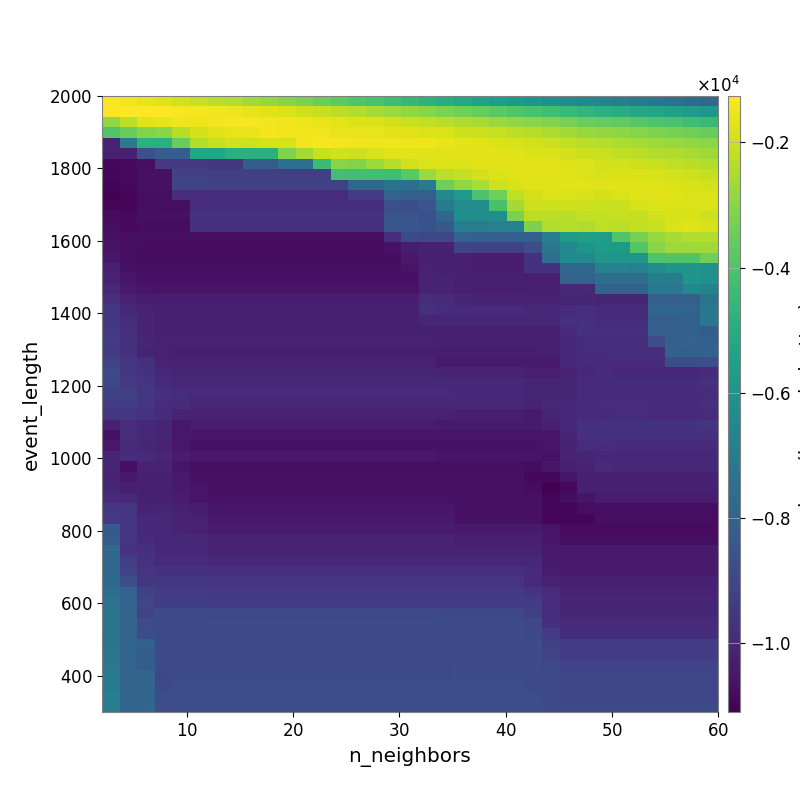

Values plotted in this chart, from the file beside it:
-1.306040229251072105e+03, -1.454535057439042021e+03, -1.582752335191406928e+03, -1.714259924732074751e+03, -1.948017471711736107e+03, -2.080340824775411420e+03, -2.254827926430515618e+03, -2.400568225584459014e+03, -2.602868802523301383e+03, -2.799522230306429265e+03, -3.028337006736625426e+03, -3.246968826618485309e+03, -3.507017181207251269e+03, -3.714637840150154716e+03, -3.918460886852486510e+03, -4.077478934296379975e+03, -4.294508306842157253e+03, -4.551575453159021890e+03, -4.754267637769409703e+03, -4.953568234420659792e+03, -5.144074027732473951e+03, -5.362740878675636850e+03, -5.572455908008430924e+03, -5.733788923159900150e+03
-1.332281901967646945e+03, -1.257674300773294817e+03, -1.271572744592767776e+03, -1.266697831905162730e+03, -1.363754098989675185e+03, -1.403462426910519298e+03, -1.423990236523068234e+03, -1.514342008710236087e+03, -1.605830453841035478e+03, -1.738493573045476523e+03, -1.832940054203476166e+03, -1.975150683373403126e+03, -2.113671866307965047e+03, -2.262477516132522851e+03, -2.405352276026961590e+03, -2.533549154279370214e+03, -2.708564620002248830e+03, -2.860600978664262584e+03, -3.017548953359876577e+03, -3.183604404640741905e+03, -3.369204528884054980e+03, -3.541093880093331791e+03, -3.727903746733883509e+03, -3.929073796300735921e+03
-2.851053032957935557e+03, -2.199607580232127930e+03, -1.709723764943984861e+03, -1.597675681719354543e+03, -1.507919733113239090e+03, -1.510937653611691303e+03, -1.432813355322901543e+03, -1.379280085297684764e+03, -1.389119189799306469e+03, -1.415651723569332489e+03, -1.461703944297208182e+03, -1.511758979802347085e+03, -1.599386549803124581e+03, -1.679460791278508168e+03, -1.758042382401976965e+03, -1.773094239043624611e+03, -1.897636978910129073e+03, -2.035022364591180349e+03, -2.170909517050711202e+03, -2.281163298193998344e+03, -2.412378195245444658e+03, -2.532449875383369999e+03, -2.724251469634248679e+03, -2.870934534081512084e+03
-3.964716098531244825e+03, -3.529261666878387132e+03, -3.132750472051366614e+03, -2.990076091415368865e+03, -2.315953318505725292e+03, -1.884780704991961784e+03, -1.718671945412499099e+03, -1.587194524685782199e+03, -1.548662473341161785e+03, -1.434935386869937020e+03, -1.474626211708269693e+03, -1.461856797343964217e+03, -1.487052829270961865e+03, -1.573964434230637607e+03, -1.603464653843655242e+03, -1.634883245339964333e+03, -1.654941088290026755e+03, -1.705586343902462204e+03, -1.789885674593067279e+03, -1.825682702602366817e+03, -1.973372315313491299e+03, -2.002787431995260022e+03, -2.121643619752821451e+03, -2.219235367289176793e+03
-1.014565029489518929e+04, -7.039160417656189566e+03, -4.763876731856354127e+03, -4.844751803931191716e+03, -3.486033919578981568e+03, -2.393165423007798381e+03, -2.127738538084634001e+03, -1.947028931721403524e+03, -1.966426943324097692e+03, -1.842959115724006551e+03, -1.842220708511341627e+03, -1.449792721291055614e+03, -1.406517101031494576e+03, -1.423900131214347994e+03, -1.451605746414055147e+03, -1.467414209075845974e+03, -1.483000132216953261e+03, -1.499932981450409670e+03, -1.520898862457059295e+03, -1.581798635794678376e+03, -1.652105713784115096e+03, -1.708314396968349229e+03, -1.816853661521050299e+03, -1.870163301238783106e+03
-1.020080995514461574e+04, -1.020070327346689373e+04, -8.675390383221738375e+03, -8.139083782133488967e+03, -8.139083782133488967e+03, -5.186220060957502028e+03, -5.186220060957502028e+03, -4.861767570930260263e+03, -4.869834899194289392e+03, -4.869834899194289392e+03, -3.160640766671479469e+03, -2.583840614651298438e+03, -2.054337716053704298e+03, -1.937236356315594549e+03, -2.022912516712685601e+03, -1.838790067413456882e+03, -1.712704353395799217e+03, -1.684713653218063428e+03, -1.658496709815936356e+03, -1.691416339276149529e+03, -1.707901077162652655e+03, -1.670189352325177424e+03, -1.700430634325263100e+03, -1.725702754816139304e+03
-1.087755941109119340e+04, -1.085320388131237087e+04, -1.073534669403960470e+04, -9.462082900340867127e+03, -9.462082900340867127e+03, -9.462082900340867127e+03, -9.486055781458106139e+03, -9.486055781458106139e+03, -8.202110579304646308e+03, -8.202110579304646308e+03, -7.447659953371364281e+03, -7.447659953371364281e+03, -4.352326354764546522e+03, -3.003930651584748375e+03, -3.103375826206606234e+03, -2.754700385472273865e+03, -2.347507004616377799e+03, -1.939932514596251849e+03, -1.800467283451730964e+03, -1.786338011157379924e+03, -1.761510463437955423e+03, -1.661104550551797956e+03, -1.668995495567274702e+03, -1.646758938926657493e+03
-1.095931705192446680e+04, -1.086374312861262479e+04, -1.065344524354569876e+04, -1.065344524354569876e+04, -9.211618998818757973e+03, -9.211618998818757973e+03, -9.225306490526021662e+03, -9.225306490526021662e+03, -9.225306490526021662e+03, -9.225306490526021662e+03, -9.225306490526021662e+03, -9.225306490526021662e+03, -9.225306490526021662e+03, -4.236186291317540054e+03, -4.197829332244289617e+03, -4.246640152901812144e+03, -4.319287184889446507e+03, -3.769277267921281691e+03, -2.698634481052407864e+03, -2.242811701895871010e+03, -2.115425031098261570e+03, -1.946045146042002216e+03, -1.768586553413616230e+03, -1.718842087612077421e+03
-1.098308999374769701e+04, -1.087840314804782429e+04, -1.065218675163495209e+04, -1.065218675163495209e+04, -9.171408134126359073e+03, -9.171408134126359073e+03, -9.171408134126359073e+03, -9.171408134126359073e+03, -9.171408134126359073e+03, -9.171408134126359073e+03, -9.171408134126359073e+03, -9.183973564813688427e+03, -9.183973564813688427e+03, -9.183973564813688427e+03, -7.811441070716548893e+03, -7.811441070716548893e+03, -7.307090747229975932e+03, -7.475583480410200536e+03, -6.989326470545567645e+03, -3.404587322933794894e+03, -2.896123492957693543e+03, -2.497749828435093150e+03, -1.966121958852581201e+03, -1.839005819153990842e+03
-1.107256441410893603e+04, -1.095393711867559432e+04, -1.075013929901741903e+04, -1.075013929901741903e+04, -9.846011160643964104e+03, -9.846011160643964104e+03, -9.846011160643964104e+03, -9.846011160643964104e+03, -9.846011160643964104e+03, -9.846011160643964104e+03, -9.846011160643964104e+03, -9.846011160643964104e+03, -9.846011160643964104e+03, -9.846011160643964104e+03, -9.364688085944015256e+03, -9.364688085944015256e+03, -7.896258092729048258e+03, -8.045836638359484823e+03, -8.125473821527951259e+03, -6.372263484965606949e+03, -5.812639911650508111e+03, -4.062650873698799842e+03, -3.411342401402703672e+03, -2.198911323011894183e+03
-1.097400256267001168e+04, -1.097400256267001168e+04, -1.073331796642155496e+04, -1.073331796642155496e+04, -1.073331796642155496e+04, -9.800409216082658531e+03, -9.800409216082658531e+03, -9.800409216082658531e+03, -9.800409216082658531e+03, -9.800409216082658531e+03, -9.800409216082658531e+03, -9.800409216082658531e+03, -9.800409216082658531e+03, -9.800409216082658531e+03, -9.800409216082658531e+03, -9.800409216082658531e+03, -8.691754091177324881e+03, -8.748700662194320103e+03, -8.480266671027738994e+03, -7.097130846799739629e+03, -6.300882244324620842e+03, -6.330983626464996632e+03, -4.133761930204951568e+03, -2.567281595074235156e+03
-1.077659872365410047e+04, -1.084362266519771583e+04, -1.068538329117902686e+04, -1.064064478903454255e+04, -1.064064478903454255e+04, -9.669075080557200636e+03, -9.641361447289738862e+03, -9.641361447289738862e+03, -9.641361447289738862e+03, -9.641361447289738862e+03, -9.641361447289738862e+03, -9.641361447289738862e+03, -9.641361447289738862e+03, -9.641361447289738862e+03, -9.641361447289738862e+03, -9.641361447289738862e+03, -8.531437733636750636e+03, -8.578541904800184057e+03, -8.627125649153405902e+03, -7.859036321064799267e+03, -6.187823153245683898e+03, -6.187823153245683898e+03, -6.187823153245683898e+03, -3.204859324802176161e+03
-1.072898254553248989e+04, -1.084793474345353934e+04, -1.077782830385777015e+04, -1.077782830385777015e+04, -1.077782830385777015e+04, -9.687186872629761638e+03, -9.687186872629761638e+03, -9.687186872629761638e+03, -9.687186872629761638e+03, -9.687186872629761638e+03, -9.687186872629761638e+03, -9.687186872629761638e+03, -9.687186872629761638e+03, -9.687186872629761638e+03, -9.687186872629761638e+03, -9.687186872629761638e+03, -8.462639144983795632e+03, -8.478909607184425113e+03, -8.629244800730346469e+03, -8.319664550934323415e+03, -6.952453248859322230e+03, -6.952453248859322230e+03, -6.825494569076078733e+03, -6.825494569076078733e+03
-1.061964224340440342e+04, -1.075098029511755703e+04, -1.068051174350482688e+04, -1.068051174350482688e+04, -1.068051174350482688e+04, -1.068051174350482688e+04, -1.068051174350482688e+04, -1.068051174350482688e+04, -1.068051174350482688e+04, -1.068051174350482688e+04, -1.068051174350482688e+04, -1.068051174350482688e+04, -1.068051174350482688e+04, -1.068051174350482688e+04, -1.068051174350482688e+04, -1.068051174350482688e+04, -9.796976028494143975e+03, -8.881188412016152142e+03, -8.979901781999025843e+03, -8.979901781999025843e+03, -8.009207154536114103e+03, -8.059096772626789061e+03, -8.059096772626789061e+03, -8.059096772626789061e+03
-1.056300317340310539e+04, -1.069530656284247198e+04, -1.076282181241086073e+04, -1.076282181241086073e+04, -1.076282181241086073e+04, -1.076282181241086073e+04, -1.076282181241086073e+04, -1.076282181241086073e+04, -1.076282181241086073e+04, -1.076282181241086073e+04, -1.076282181241086073e+04, -1.076282181241086073e+04, -1.076282181241086073e+04, -1.076282181241086073e+04, -1.076282181241086073e+04, -1.076282181241086073e+04, -1.061239073475283840e+04, -1.030729322595794656e+04, -1.018174416647333055e+04, -1.018174416647333055e+04, -9.085738935688559650e+03, -9.185039344064047327e+03, -9.185039344064047327e+03, -9.185039344064047327e+03
-1.044623472882290662e+04, -1.069530656284247198e+04, -1.076282181241086073e+04, -1.076282181241086073e+04, -1.076282181241086073e+04, -1.076282181241086073e+04, -1.076282181241086073e+04, -1.076282181241086073e+04, -1.076282181241086073e+04, -1.076282181241086073e+04, -1.076282181241086073e+04, -1.076282181241086073e+04, -1.076282181241086073e+04, -1.076282181241086073e+04, -1.076282181241086073e+04, -1.076282181241086073e+04, -1.076282181241086073e+04, -1.044183634417892426e+04, -1.024348619347044951e+04, -1.024348619347044951e+04, -1.024348619347044951e+04, -1.033145900888502729e+04, -1.033145900888502729e+04, -1.033145900888502729e+04
-1.023045418546570909e+04, -1.063927755696874920e+04, -1.070553349631608944e+04, -1.070553349631608944e+04, -1.070553349631608944e+04, -1.070553349631608944e+04, -1.070553349631608944e+04, -1.070553349631608944e+04, -1.070553349631608944e+04, -1.070553349631608944e+04, -1.070553349631608944e+04, -1.070553349631608944e+04, -1.070553349631608944e+04, -1.070553349631608944e+04, -1.070553349631608944e+04, -1.070553349631608944e+04, -1.070553349631608944e+04, -1.057263789558589087e+04, -1.017659866735113792e+04, -1.022022076835234839e+04, -1.028361633555052867e+04, -1.032646975777745138e+04, -1.032646975777745138e+04, -1.032646975777745138e+04
-1.020083200902781391e+04, -1.048682141103093818e+04, -1.062338403266029491e+04, -1.062338403266029491e+04, -1.062338403266029491e+04, -1.062338403266029491e+04, -1.062338403266029491e+04, -1.062338403266029491e+04, -1.062338403266029491e+04, -1.062338403266029491e+04, -1.062338403266029491e+04, -1.062338403266029491e+04, -1.062338403266029491e+04, -1.062338403266029491e+04, -1.062338403266029491e+04, -1.062338403266029491e+04, -1.062338403266029491e+04, -1.062338403266029491e+04, -1.010607890980310913e+04, -1.017314568867353773e+04, -1.023740775579899491e+04, -1.028292807719164557e+04, -1.028292807719164557e+04, -1.028292807719164557e+04
-1.001287166207077826e+04, -1.036920437089648658e+04, -1.050874587677723503e+04, -1.057621112674066899e+04, -1.057621112674066899e+04, -1.057621112674066899e+04, -1.057621112674066899e+04, -1.057621112674066899e+04, -1.057621112674066899e+04, -1.057621112674066899e+04, -1.057621112674066899e+04, -1.057621112674066899e+04, -1.057621112674066899e+04, -1.057621112674066899e+04, -1.057621112674066899e+04, -1.057621112674066899e+04, -1.057621112674066899e+04, -1.057621112674066899e+04, -1.009803422981051335e+04, -1.016273330831072963e+04, -1.021715427550972163e+04, -1.026143177660820402e+04, -1.026143177660820402e+04, -1.026143177660820402e+04
-9.771978950727441770e+03, -1.019356511656448492e+04, -1.033636722504902355e+04, -1.033636722504902355e+04, -1.033636722504902355e+04, -1.033636722504902355e+04, -1.033636722504902355e+04, -1.033636722504902355e+04, -1.033636722504902355e+04, -1.033636722504902355e+04, -1.033636722504902355e+04, -1.033636722504902355e+04, -1.033636722504902355e+04, -1.033636722504902355e+04, -1.033636722504902355e+04, -1.033636722504902355e+04, -1.033636722504902355e+04, -1.033636722504902355e+04, -9.817984814608753368e+03, -9.925753517002571243e+03, -1.005356662782175408e+04, -1.013756932289363431e+04, -1.013756932289363431e+04, -1.013756932289363431e+04
-9.499804182265392228e+03, -9.989902314942662997e+03, -1.015620993954882942e+04, -1.022966702153518054e+04, -1.022966702153518054e+04, -1.022966702153518054e+04, -1.022966702153518054e+04, -1.022966702153518054e+04, -1.022966702153518054e+04, -1.022966702153518054e+04, -1.022966702153518054e+04, -1.022966702153518054e+04, -1.022966702153518054e+04, -1.022966702153518054e+04, -1.022966702153518054e+04, -1.022966702153518054e+04, -1.022966702153518054e+04, -1.022966702153518054e+04, -9.720031117394726607e+03, -9.827992991326780611e+03, -9.902631618132778385e+03, -9.902631618132778385e+03, -9.902631618132778385e+03, -9.902631618132778385e+03
-9.497806802403945767e+03, -9.821338218108930960e+03, -1.015054591218576024e+04, -1.022319326970127440e+04, -1.022319326970127440e+04, -1.022319326970127440e+04, -1.022319326970127440e+04, -1.022319326970127440e+04, -1.022319326970127440e+04, -1.022319326970127440e+04, -1.022319326970127440e+04, -1.022319326970127440e+04, -1.022319326970127440e+04, -1.022319326970127440e+04, -1.022319326970127440e+04, -1.022319326970127440e+04, -1.022319326970127440e+04, -1.022319326970127440e+04, -1.003972244864359709e+04, -1.005304372277729635e+04, -1.005304372277729635e+04, -1.005304372277729635e+04, -1.005304372277729635e+04, -1.005304372277729635e+04
-9.425584583380865297e+03, -9.742328894557262174e+03, -1.014518879549706435e+04, -1.021870967880258650e+04, -1.021870967880258650e+04, -1.021870967880258650e+04, -1.021870967880258650e+04, -1.021870967880258650e+04, -1.021870967880258650e+04, -1.021870967880258650e+04, -1.021870967880258650e+04, -1.021870967880258650e+04, -1.021870967880258650e+04, -1.021870967880258650e+04, -1.021870967880258650e+04, -1.021870967880258650e+04, -1.021870967880258650e+04, -1.021870967880258650e+04, -1.021870967880258650e+04, -1.022532922871203300e+04, -1.022532922871203300e+04, -1.022532922871203300e+04, -1.022532922871203300e+04, -1.022532922871203300e+04
-9.336009851560189418e+03, -9.702254876745881120e+03, -1.003411077298612145e+04, -1.017524567419664163e+04, -1.017524567419664163e+04, -1.017524567419664163e+04, -1.017524567419664163e+04, -1.017524567419664163e+04, -1.017524567419664163e+04, -1.017524567419664163e+04, -1.017524567419664163e+04, -1.017524567419664163e+04, -1.017524567419664163e+04, -1.017524567419664163e+04, -1.017524567419664163e+04, -1.017524567419664163e+04, -1.017524567419664163e+04, -1.017524567419664163e+04, -1.017524567419664163e+04, -1.022532922871203300e+04, -1.022532922871203300e+04, -1.022532922871203300e+04, -1.022532922871203300e+04, -1.022532922871203300e+04
-9.438260381629554104e+03, -9.679535428467181191e+03, -1.011503995821488388e+04, -1.018442232038433212e+04, -1.025847045847844674e+04, -1.025847045847844674e+04, -1.025847045847844674e+04, -1.025847045847844674e+04, -1.025847045847844674e+04, -1.025847045847844674e+04, -1.025847045847844674e+04, -1.025847045847844674e+04, -1.025847045847844674e+04, -1.025847045847844674e+04, -1.025847045847844674e+04, -1.025847045847844674e+04, -1.025847045847844674e+04, -1.025847045847844674e+04, -1.025847045847844674e+04, -1.030219392018289727e+04, -1.030219392018289727e+04, -1.030219392018289727e+04, -1.030219392018289727e+04, -1.030219392018289727e+04
-9.194520753677832545e+03, -9.603797766439151019e+03, -9.771783225411605599e+03, -1.010837994685961348e+04, -1.018156306367754769e+04, -1.018156306367754769e+04, -1.018156306367754769e+04, -1.018156306367754769e+04, -1.018156306367754769e+04, -1.018156306367754769e+04, -1.018156306367754769e+04, -1.018156306367754769e+04, -1.018156306367754769e+04, -1.018156306367754769e+04, -1.018156306367754769e+04, -1.018156306367754769e+04, -1.018156306367754769e+04, -1.018156306367754769e+04, -1.018156306367754769e+04, -1.038341198830195935e+04, -1.038341198830195935e+04, -1.038341198830195935e+04, -1.038341198830195935e+04, -1.038341198830195935e+04
-8.934238806474930243e+03, -9.498586349517754570e+03, -9.666835589534137398e+03, -1.000399547813358004e+04, -1.007747355631428036e+04, -1.007747355631428036e+04, -1.007747355631428036e+04, -1.007747355631428036e+04, -1.007747355631428036e+04, -1.007747355631428036e+04, -1.007747355631428036e+04, -1.007747355631428036e+04, -1.007747355631428036e+04, -1.007747355631428036e+04, -1.007747355631428036e+04, -1.007747355631428036e+04, -1.007747355631428036e+04, -1.007747355631428036e+04, -1.007747355631428036e+04, -1.016992458811309552e+04, -1.016992458811309552e+04, -1.016992458811309552e+04, -1.016992458811309552e+04, -1.016992458811309552e+04
-8.944827147471121862e+03, -9.427220796211482593e+03, -9.597385919188973276e+03, -9.902703327374239962e+03, -9.975879506440498517e+03, -9.975879506440498517e+03, -9.975879506440498517e+03, -9.975879506440498517e+03, -9.975879506440498517e+03, -9.975879506440498517e+03, -9.975879506440498517e+03, -9.975879506440498517e+03, -9.975879506440498517e+03, -9.975879506440498517e+03, -9.975879506440498517e+03, -9.975879506440498517e+03, -9.975879506440498517e+03, -9.975879506440498517e+03, -9.975879506440498517e+03, -9.990695477075012604e+03, -9.990695477075012604e+03, -9.990695477075012604e+03, -9.990695477075012604e+03, -9.990695477075012604e+03
-9.189674735297068764e+03, -9.222524325988428245e+03, -9.519484630900766206e+03, -9.758161372740883962e+03, -9.826958814888366760e+03, -9.900711634554842021e+03, -9.900711634554842021e+03, -9.900711634554842021e+03, -9.900711634554842021e+03, -9.900711634554842021e+03, -9.900711634554842021e+03, -9.900711634554842021e+03, -9.900711634554842021e+03, -9.900711634554842021e+03, -9.900711634554842021e+03, -9.900711634554842021e+03, -9.900711634554842021e+03, -9.900711634554842021e+03, -9.900711634554842021e+03, -9.900711634554842021e+03, -9.975879506440498517e+03, -9.975879506440498517e+03, -9.975879506440498517e+03, -9.975879506440498517e+03
-9.374592950449969067e+03, -9.320802802567099206e+03, -9.605871263168170117e+03, -9.855567625473455337e+03, -9.927511855559427204e+03, -1.000468378995033163e+04, -1.000468378995033163e+04, -1.000468378995033163e+04, -1.000468378995033163e+04, -1.000468378995033163e+04, -1.000468378995033163e+04, -1.000468378995033163e+04, -1.000468378995033163e+04, -1.000468378995033163e+04, -1.000468378995033163e+04, -1.000468378995033163e+04, -1.000468378995033163e+04, -1.000468378995033163e+04, -1.000468378995033163e+04, -1.000468378995033163e+04, -1.000468378995033163e+04, -1.000468378995033163e+04, -1.000468378995033163e+04, -1.000468378995033163e+04
-9.528330646177979361e+03, -9.496583220987668028e+03, -9.655167941426409016e+03, -9.916753818308969130e+03, -1.010125119493500461e+04, -1.018207570363950981e+04, -1.018207570363950981e+04, -1.018207570363950981e+04, -1.018207570363950981e+04, -1.018207570363950981e+04, -1.018207570363950981e+04, -1.018207570363950981e+04, -1.018207570363950981e+04, -1.018207570363950981e+04, -1.018207570363950981e+04, -1.018207570363950981e+04, -1.018207570363950981e+04, -1.018207570363950981e+04, -1.018207570363950981e+04, -1.018207570363950981e+04, -1.027237268333626162e+04, -1.027237268333626162e+04, -1.027237268333626162e+04, -1.027237268333626162e+04
-1.020129248333621399e+04, -9.862466853635507505e+03, -9.979284274389983693e+03, -1.009661699533570390e+04, -1.045204996449512146e+04, -1.034128759520258063e+04, -1.034128759520258063e+04, -1.034128759520258063e+04, -1.034128759520258063e+04, -1.034128759520258063e+04, -1.034128759520258063e+04, -1.034128759520258063e+04, -1.034128759520258063e+04, -1.034128759520258063e+04, -1.034128759520258063e+04, -1.034128759520258063e+04, -1.034128759520258063e+04, -1.034128759520258063e+04, -1.034128759520258063e+04, -1.040194944971163750e+04, -1.040194944971163750e+04, -1.040194944971163750e+04, -1.040194944971163750e+04, -1.040194944971163750e+04
-1.060724037940335256e+04, -9.843237900166806867e+03, -9.979284274389983693e+03, -1.009661699533570390e+04, -1.045204996449512146e+04, -1.053701369394159155e+04, -1.053701369394159155e+04, -1.053701369394159155e+04, -1.053701369394159155e+04, -1.053701369394159155e+04, -1.053701369394159155e+04, -1.053701369394159155e+04, -1.053701369394159155e+04, -1.053701369394159155e+04, -1.053701369394159155e+04, -1.053701369394159155e+04, -1.053701369394159155e+04, -1.053701369394159155e+04, -1.053701369394159155e+04, -1.053701369394159155e+04, -1.053701369394159155e+04, -1.053701369394159155e+04, -1.053701369394159155e+04, -1.053701369394159155e+04
-1.045456573899493378e+04, -9.893963695383543381e+03, -1.005685800788804045e+04, -1.017660768218048543e+04, -1.045890456744750554e+04, -1.062521298848494553e+04, -1.062521298848494553e+04, -1.062521298848494553e+04, -1.062521298848494553e+04, -1.062521298848494553e+04, -1.062521298848494553e+04, -1.062521298848494553e+04, -1.062521298848494553e+04, -1.062521298848494553e+04, -1.062521298848494553e+04, -1.062521298848494553e+04, -1.062521298848494553e+04, -1.062521298848494553e+04, -1.062521298848494553e+04, -1.062521298848494553e+04, -1.062521298848494553e+04, -1.062521298848494553e+04, -1.062521298848494553e+04, -1.062521298848494553e+04
-1.009340372878430026e+04, -9.849172993258242059e+03, -9.926632650553056010e+03, -1.004601882465574272e+04, -1.032835088975463805e+04, -1.040834783882052216e+04, -1.040834783882052216e+04, -1.040834783882052216e+04, -1.040834783882052216e+04, -1.040834783882052216e+04, -1.040834783882052216e+04, -1.040834783882052216e+04, -1.040834783882052216e+04, -1.040834783882052216e+04, -1.040834783882052216e+04, -1.040834783882052216e+04, -1.040834783882052216e+04, -1.040834783882052216e+04, -1.040834783882052216e+04, -1.053868076467932769e+04, -1.053868076467932769e+04, -1.053868076467932769e+04, -1.053868076467932769e+04, -1.053868076467932769e+04
-1.009340372878430026e+04, -1.069764919145013664e+04, -1.014394873177810405e+04, -1.017277220651651805e+04, -1.051055944601014198e+04, -1.068197524523091488e+04, -1.068197524523091488e+04, -1.068197524523091488e+04, -1.068197524523091488e+04, -1.068197524523091488e+04, -1.068197524523091488e+04, -1.068197524523091488e+04, -1.068197524523091488e+04, -1.068197524523091488e+04, -1.068197524523091488e+04, -1.068197524523091488e+04, -1.068197524523091488e+04, -1.068197524523091488e+04, -1.068197524523091488e+04, -1.068197524523091488e+04, -1.068197524523091488e+04, -1.068197524523091488e+04, -1.068197524523091488e+04, -1.068197524523091488e+04
-1.014165755415436433e+04, -1.041043457603965362e+04, -1.023710503380211412e+04, -1.024497158415296326e+04, -1.037586310214863806e+04, -1.063692885908319658e+04, -1.063692885908319658e+04, -1.063692885908319658e+04, -1.063692885908319658e+04, -1.063692885908319658e+04, -1.063692885908319658e+04, -1.063692885908319658e+04, -1.063692885908319658e+04, -1.063692885908319658e+04, -1.063692885908319658e+04, -1.063692885908319658e+04, -1.063692885908319658e+04, -1.063692885908319658e+04, -1.063692885908319658e+04, -1.063692885908319658e+04, -1.063692885908319658e+04, -1.063692885908319658e+04, -1.063692885908319658e+04, -1.063692885908319658e+04
-1.002859640004299945e+04, -1.025014506063989393e+04, -1.023710503380211412e+04, -1.024497158415296326e+04, -1.037586310214863806e+04, -1.055124650495956666e+04, -1.063692885908319658e+04, -1.063692885908319658e+04, -1.063692885908319658e+04, -1.063692885908319658e+04, -1.063692885908319658e+04, -1.063692885908319658e+04, -1.063692885908319658e+04, -1.063692885908319658e+04, -1.063692885908319658e+04, -1.063692885908319658e+04, -1.063692885908319658e+04, -1.063692885908319658e+04, -1.063692885908319658e+04, -1.063692885908319658e+04, -1.063692885908319658e+04, -1.063692885908319658e+04, -1.063692885908319658e+04, -1.063692885908319658e+04
-9.830531289359838411e+03, -9.989744415783943623e+03, -1.023710503380211412e+04, -1.022548153120033385e+04, -1.035783969185354545e+04, -1.053590823438907501e+04, -1.062290454033200331e+04, -1.062290454033200331e+04, -1.062290454033200331e+04, -1.062290454033200331e+04, -1.062290454033200331e+04, -1.062290454033200331e+04, -1.062290454033200331e+04, -1.062290454033200331e+04, -1.062290454033200331e+04, -1.062290454033200331e+04, -1.062290454033200331e+04, -1.062290454033200331e+04, -1.062290454033200331e+04, -1.062290454033200331e+04, -1.062290454033200331e+04, -1.063692885908319658e+04, -1.063692885908319658e+04, -1.063692885908319658e+04
-9.556173229848014671e+03, -9.602261926489469261e+03, -1.010133852038768237e+04, -1.009036934996607852e+04, -1.022243065905384537e+04, -1.031025077822091589e+04, -1.048879223132002517e+04, -1.048879223132002517e+04, -1.048879223132002517e+04, -1.048879223132002517e+04, -1.048879223132002517e+04, -1.048879223132002517e+04, -1.048879223132002517e+04, -1.048879223132002517e+04, -1.048879223132002517e+04, -1.048879223132002517e+04, -1.048879223132002517e+04, -1.048879223132002517e+04, -1.048879223132002517e+04, -1.048879223132002517e+04, -1.062290454033200331e+04, -1.063692885908319658e+04, -1.063692885908319658e+04, -1.063692885908319658e+04
-9.429930001673485094e+03, -9.594635550981554843e+03, -9.992237975217713029e+03, -9.980404853225205443e+03, -1.011261659004318608e+04, -1.020123629540480761e+04, -1.038134092737587889e+04, -1.038134092737587889e+04, -1.038134092737587889e+04, -1.038134092737587889e+04, -1.038134092737587889e+04, -1.038134092737587889e+04, -1.038134092737587889e+04, -1.038134092737587889e+04, -1.038134092737587889e+04, -1.038134092737587889e+04, -1.038134092737587889e+04, -1.038134092737587889e+04, -1.038134092737587889e+04, -1.038134092737587889e+04, -1.062290454033200331e+04, -1.063692885908319658e+04, -1.063692885908319658e+04, -1.063692885908319658e+04
-8.394669451197831222e+03, -9.632880420274208518e+03, -9.992237975217713029e+03, -9.980404853225205443e+03, -1.011261659004318608e+04, -1.020123629540480761e+04, -1.029308768807365595e+04, -1.029308768807365595e+04, -1.029308768807365595e+04, -1.029308768807365595e+04, -1.029308768807365595e+04, -1.029308768807365595e+04, -1.029308768807365595e+04, -1.029308768807365595e+04, -1.029308768807365595e+04, -1.029308768807365595e+04, -1.029308768807365595e+04, -1.029308768807365595e+04, -1.029308768807365595e+04, -1.029308768807365595e+04, -1.040134071525399486e+04, -1.040134071525399486e+04, -1.040134071525399486e+04, -1.040134071525399486e+04
-8.178996730507805296e+03, -9.623475483851239915e+03, -9.908565950249481830e+03, -9.980404853225205443e+03, -9.980404853225205443e+03, -9.980404853225205443e+03, -1.016017730090334771e+04, -1.016017730090334771e+04, -1.016017730090334771e+04, -1.016017730090334771e+04, -1.016017730090334771e+04, -1.016017730090334771e+04, -1.016017730090334771e+04, -1.016017730090334771e+04, -1.016017730090334771e+04, -1.016017730090334771e+04, -1.016017730090334771e+04, -1.016017730090334771e+04, -1.016017730090334771e+04, -1.016017730090334771e+04, -1.026858340853088339e+04, -1.026858340853088339e+04, -1.026858340853088339e+04, -1.026858340853088339e+04
-7.835265656725317967e+03, -9.677290912612668762e+03, -9.758004225829328789e+03, -9.980404853225205443e+03, -9.980404853225205443e+03, -9.980404853225205443e+03, -1.016017730090334771e+04, -1.016017730090334771e+04, -1.016017730090334771e+04, -1.016017730090334771e+04, -1.016017730090334771e+04, -1.016017730090334771e+04, -1.016017730090334771e+04, -1.016017730090334771e+04, -1.016017730090334771e+04, -1.016017730090334771e+04, -1.016017730090334771e+04, -1.016017730090334771e+04, -1.016017730090334771e+04, -1.016017730090334771e+04, -1.016017730090334771e+04, -1.016017730090334771e+04, -1.016017730090334771e+04, -1.016017730090334771e+04
-7.835265656725317967e+03, -9.276792027823566968e+03, -9.695238575453524390e+03, -9.880656929911159750e+03, -9.880656929911159750e+03, -9.880656929911159750e+03, -9.969825280407816535e+03, -9.969825280407816535e+03, -9.969825280407816535e+03, -9.969825280407816535e+03, -9.969825280407816535e+03, -9.969825280407816535e+03, -9.969825280407816535e+03, -9.969825280407816535e+03, -9.969825280407816535e+03, -9.969825280407816535e+03, -9.969825280407816535e+03, -9.969825280407816535e+03, -9.969825280407816535e+03, -9.969825280407816535e+03, -9.969825280407816535e+03, -9.969825280407816535e+03, -9.969825280407816535e+03, -9.969825280407816535e+03
-7.835265656725317967e+03, -9.177016404821113611e+03, -9.586040694011368032e+03, -9.638844181668237070e+03, -9.638844181668237070e+03, -9.638844181668237070e+03, -9.728744423118339910e+03, -9.728744423118339910e+03, -9.728744423118339910e+03, -9.728744423118339910e+03, -9.728744423118339910e+03, -9.728744423118339910e+03, -9.728744423118339910e+03, -9.728744423118339910e+03, -9.728744423118339910e+03, -9.728744423118339910e+03, -9.728744423118339910e+03, -9.728744423118339910e+03, -9.728744423118339910e+03, -9.728744423118339910e+03, -9.728744423118339910e+03, -9.728744423118339910e+03, -9.728744423118339910e+03, -9.728744423118339910e+03
-7.705744556125407144e+03, -8.732615058477720595e+03, -9.492577655505850998e+03, -9.516431392994658381e+03, -9.504523628671091501e+03, -9.504523628671091501e+03, -9.594799323933710184e+03, -9.594799323933710184e+03, -9.594799323933710184e+03, -9.594799323933710184e+03, -9.594799323933710184e+03, -9.594799323933710184e+03, -9.594799323933710184e+03, -9.594799323933710184e+03, -9.594799323933710184e+03, -9.594799323933710184e+03, -9.594799323933710184e+03, -9.594799323933710184e+03, -9.594799323933710184e+03, -9.594799323933710184e+03, -9.594799323933710184e+03, -9.594799323933710184e+03, -9.594799323933710184e+03, -9.594799323933710184e+03
-7.560687413994814960e+03, -7.997248020672561324e+03, -9.162541685272713949e+03, -9.381220781030448052e+03, -9.370122519832528269e+03, -9.370122519832528269e+03, -9.460744616139632853e+03, -9.460744616139632853e+03, -9.460744616139632853e+03, -9.460744616139632853e+03, -9.460744616139632853e+03, -9.460744616139632853e+03, -9.460744616139632853e+03, -9.460744616139632853e+03, -9.460744616139632853e+03, -9.460744616139632853e+03, -9.460744616139632853e+03, -9.460744616139632853e+03, -9.460744616139632853e+03, -9.460744616139632853e+03, -9.460744616139632853e+03, -9.460744616139632853e+03, -9.460744616139632853e+03, -9.460744616139632853e+03
-7.443060141371103782e+03, -7.997248020672561324e+03, -9.057095806544091829e+03, -9.283103901614138522e+03, -9.270614917513248656e+03, -9.270614917513248656e+03, -9.362108723240256950e+03, -9.362108723240256950e+03, -9.362108723240256950e+03, -9.362108723240256950e+03, -9.362108723240256950e+03, -9.362108723240256950e+03, -9.362108723240256950e+03, -9.362108723240256950e+03, -9.362108723240256950e+03, -9.362108723240256950e+03, -9.362108723240256950e+03, -9.362108723240256950e+03, -9.362108723240256950e+03, -9.362108723240256950e+03, -9.362108723240256950e+03, -9.362108723240256950e+03, -9.362108723240256950e+03, -9.362108723240256950e+03
-7.288657462797275002e+03, -7.976847023974579315e+03, -9.074567616777809235e+03, -8.842932509385518642e+03, -8.834977450888407475e+03, -8.834977450888407475e+03, -8.925231636445643744e+03, -8.925231636445643744e+03, -8.925231636445643744e+03, -8.925231636445643744e+03, -8.925231636445643744e+03, -8.925231636445643744e+03, -8.925231636445643744e+03, -8.925231636445643744e+03, -8.925231636445643744e+03, -8.925231636445643744e+03, -8.925231636445643744e+03, -8.925231636445643744e+03, -8.925231636445643744e+03, -8.954121779441560648e+03, -8.954121779441560648e+03, -8.954121779441560648e+03, -8.954121779441560648e+03, -8.954121779441560648e+03
-7.288657462797275002e+03, -7.976847023974579315e+03, -8.827850241140977232e+03, -8.842932509385518642e+03, -8.834977450888407475e+03, -8.834977450888407475e+03, -8.834977450888407475e+03, -8.834977450888407475e+03, -8.834977450888407475e+03, -8.834977450888407475e+03, -8.834977450888407475e+03, -8.834977450888407475e+03, -8.834977450888407475e+03, -8.834977450888407475e+03, -8.834977450888407475e+03, -8.834977450888407475e+03, -8.834977450888407475e+03, -8.834977450888407475e+03, -8.834977450888407475e+03, -8.862381682314226055e+03, -8.862381682314226055e+03, -8.862381682314226055e+03, -8.862381682314226055e+03, -8.862381682314226055e+03
-7.321507875996449002e+03, -7.976847023974579315e+03, -8.734378588474224671e+03, -8.868080026406163597e+03, -8.834977450888407475e+03, -8.834977450888407475e+03, -8.834977450888407475e+03, -8.834977450888407475e+03, -8.834977450888407475e+03, -8.834977450888407475e+03, -8.834977450888407475e+03, -8.834977450888407475e+03, -8.834977450888407475e+03, -8.834977450888407475e+03, -8.834977450888407475e+03, -8.834977450888407475e+03, -8.834977450888407475e+03, -8.834977450888407475e+03, -8.834977450888407475e+03, -8.834977450888407475e+03, -8.834977450888407475e+03, -8.834977450888407475e+03, -8.834977450888407475e+03, -8.834977450888407475e+03
-7.321507875996449002e+03, -7.947783401170760953e+03, -8.051339024414707637e+03, -8.868080026406163597e+03, -8.834977450888407475e+03, -8.834977450888407475e+03, -8.834977450888407475e+03, -8.834977450888407475e+03, -8.834977450888407475e+03, -8.834977450888407475e+03, -8.834977450888407475e+03, -8.834977450888407475e+03, -8.834977450888407475e+03, -8.834977450888407475e+03, -8.834977450888407475e+03, -8.834977450888407475e+03, -8.834977450888407475e+03, -8.834977450888407475e+03, -8.834977450888407475e+03, -8.834977450888407475e+03, -8.834977450888407475e+03, -8.834977450888407475e+03, -8.834977450888407475e+03, -8.834977450888407475e+03
-7.189279113568326466e+03, -7.947783401170760953e+03, -8.182463275027313102e+03, -8.880961230875915135e+03, -8.859353767674116170e+03, -8.859353767674116170e+03, -8.859353767674116170e+03, -8.859353767674116170e+03, -8.859353767674116170e+03, -8.859353767674116170e+03, -8.859353767674116170e+03, -8.859353767674116170e+03, -8.859353767674116170e+03, -8.859353767674116170e+03, -8.859353767674116170e+03, -8.859353767674116170e+03, -8.859353767674116170e+03, -8.859353767674116170e+03, -8.859353767674116170e+03, -8.859353767674116170e+03, -8.834977450888407475e+03, -8.834977450888407475e+03, -8.834977450888407475e+03, -8.834977450888407475e+03
-7.189279113568326466e+03, -7.946042451372969481e+03, -8.182463275027313102e+03, -8.880961230875915135e+03, -8.868080026406163597e+03, -8.868080026406163597e+03, -8.868080026406163597e+03, -8.868080026406163597e+03, -8.868080026406163597e+03, -8.868080026406163597e+03, -8.868080026406163597e+03, -8.868080026406163597e+03, -8.868080026406163597e+03, -8.868080026406163597e+03, -8.868080026406163597e+03, -8.868080026406163597e+03, -8.868080026406163597e+03, -8.868080026406163597e+03, -8.868080026406163597e+03, -8.868080026406163597e+03, -8.842932509385518642e+03, -8.842932509385518642e+03, -8.834977450888407475e+03, -8.834977450888407475e+03
-7.066447665450358727e+03, -7.946042451372969481e+03, -7.882792002152436908e+03, -8.953960151552915704e+03, -8.868080026406163597e+03, -8.868080026406163597e+03, -8.868080026406163597e+03, -8.868080026406163597e+03, -8.868080026406163597e+03, -8.868080026406163597e+03, -8.868080026406163597e+03, -8.868080026406163597e+03, -8.868080026406163597e+03, -8.868080026406163597e+03, -8.868080026406163597e+03, -8.868080026406163597e+03, -8.868080026406163597e+03, -8.868080026406163597e+03, -8.868080026406163597e+03, -8.868080026406163597e+03, -8.842932509385518642e+03, -8.842932509385518642e+03, -8.834977450888407475e+03, -8.834977450888407475e+03
-7.066447665450358727e+03, -7.946042451372969481e+03, -7.882792002152436908e+03, -8.920450330289597332e+03, -8.726991065313928630e+03, -8.726991065313928630e+03, -8.726991065313928630e+03, -8.726991065313928630e+03, -8.726991065313928630e+03, -8.726991065313928630e+03, -8.726991065313928630e+03, -8.726991065313928630e+03, -8.726991065313928630e+03, -8.726991065313928630e+03, -8.726991065313928630e+03, -8.726991065313928630e+03, -8.726991065313928630e+03, -8.726991065313928630e+03, -8.726991065313928630e+03, -8.726991065313928630e+03, -8.726991065313928630e+03, -8.726991065313928630e+03, -8.726991065313928630e+03, -8.726991065313928630e+03
-6.879639741027313903e+03, -7.946042451372969481e+03, -7.882792002152436908e+03, -8.786890737309404358e+03, -8.738112606668762965e+03, -8.738112606668762965e+03, -8.738112606668762965e+03, -8.738112606668762965e+03, -8.738112606668762965e+03, -8.738112606668762965e+03, -8.738112606668762965e+03, -8.738112606668762965e+03, -8.738112606668762965e+03, -8.738112606668762965e+03, -8.738112606668762965e+03, -8.738112606668762965e+03, -8.738112606668762965e+03, -8.738112606668762965e+03, -8.738112606668762965e+03, -8.738112606668762965e+03, -8.726991065313928630e+03, -8.726991065313928630e+03, -8.726991065313928630e+03, -8.726991065313928630e+03
-6.879639741027313903e+03, -7.934989572158555347e+03, -7.896899976986060210e+03, -8.786890737309404358e+03, -8.738112606668762965e+03, -8.738112606668762965e+03, -8.738112606668762965e+03, -8.738112606668762965e+03, -8.738112606668762965e+03, -8.738112606668762965e+03, -8.738112606668762965e+03, -8.738112606668762965e+03, -8.738112606668762965e+03, -8.738112606668762965e+03, -8.738112606668762965e+03, -8.738112606668762965e+03, -8.738112606668762965e+03, -8.738112606668762965e+03, -8.738112606668762965e+03, -8.738112606668762965e+03, -8.726991065313928630e+03, -8.726991065313928630e+03, -8.726991065313928630e+03, -8.726991065313928630e+03
